Run: headless pygame with SDL's dummy video driver; simulated clock (each Clock.tick advances the game by its frame time, no real sleeping); random seed 0; keys injected as events and as key.get_pressed() state; no mouse input.
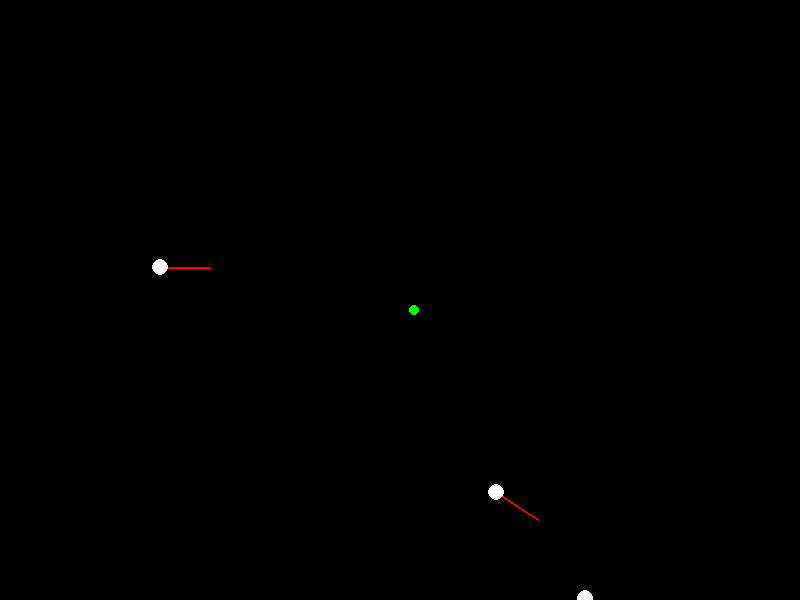
Frame 1 of 4 · flips 1–60 · no input
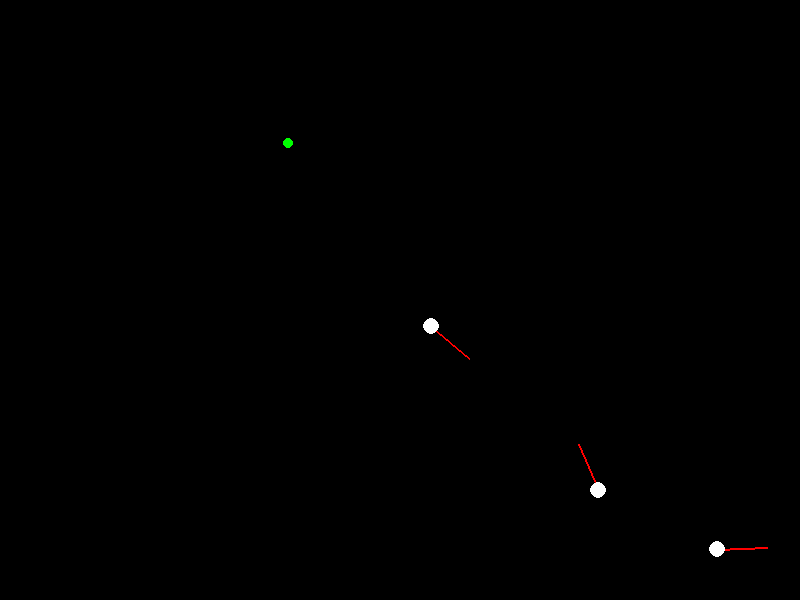
Frame 2 of 4 · flips 61–180 · tapped SPACE, RETURN · held RIGHT (→), D
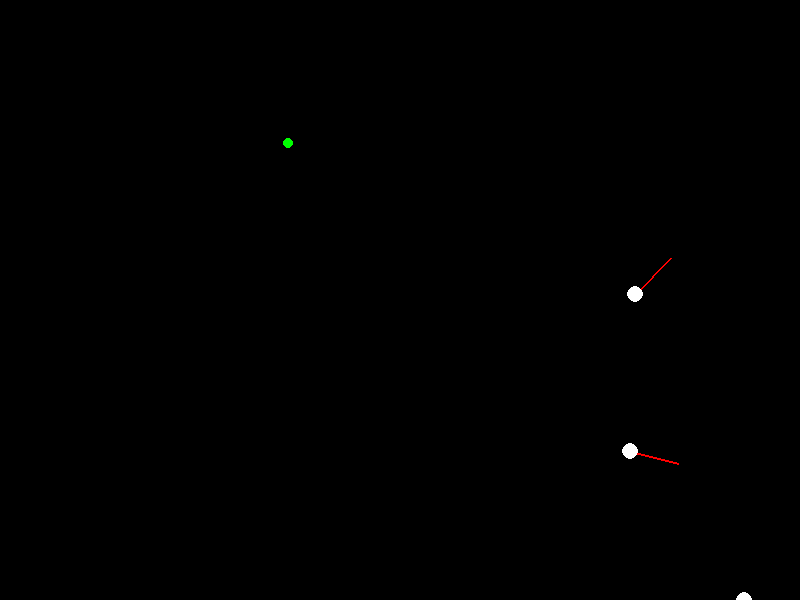
Frame 3 of 4 · flips 181–300 · held DOWN (↓), S
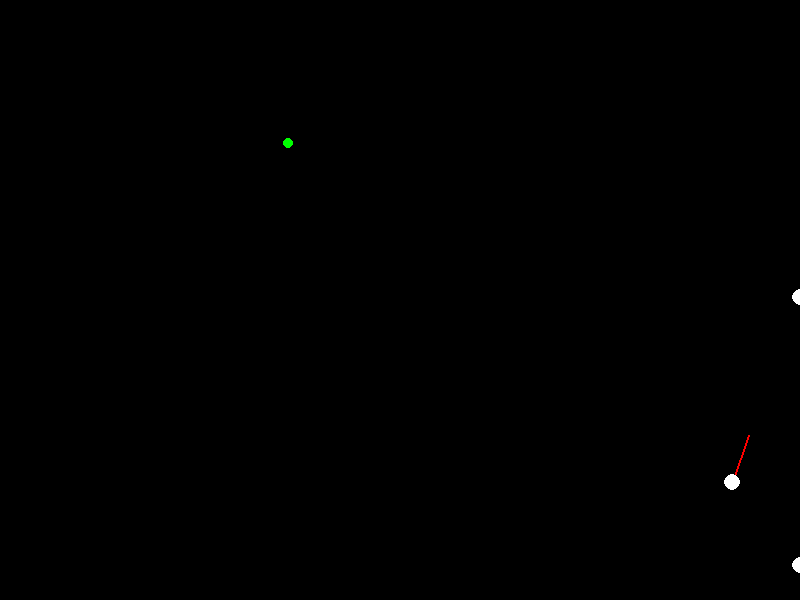
Frame 4 of 4 · flips 301–420 · held LEFT (←), A, UP (↑), W

The pygame program that drew these frames:

'''
press V to display velocity vectors

'''

import pygame
from random import randint
from math import sqrt, pow, sin, cos, pi

vec = pygame.math.Vector2

RAD = pi / 180.0
WIDTH, HEIGHT = 800, 600
SCREEN = pygame.display.set_mode((WIDTH, HEIGHT))
FIND_DISTANCE = 100

# Ants
num_of_ants = 3
ants_vel = []
ants_pos = []

VEL = 2
target = []
wand_counter = []

vec_visibility = True
VEC_LENGTH = 50

for _ in range(num_of_ants):
    ants_pos.append(vec(randint(0, WIDTH), randint(0, HEIGHT)))
    ants_vel.append(vec(1, 0))
    target.append(vec(0, 0))
    wand_counter.append(1)

# Food
num_of_food = 1
foods_pos = []
for _ in range(num_of_food):
    foods_pos.append(vec(randint(0, WIDTH), randint(0, HEIGHT)))
    # food_x.append(WIDTH / 2 - 50)
    # food_y.append(HEIGHT / 2 +50)
################
# -Functions-##
################

# FPS
clock = pygame.time.Clock()


def ants():
    for antt in range(num_of_ants):
        pygame.draw.circle(SCREEN, 'white', [ants_pos[antt].x, ants_pos[antt].y], 8)


def foods():
    for fd in range(num_of_food):
        pygame.draw.circle(SCREEN, 'green', [foods_pos[fd].x, foods_pos[fd].y], 5)


def velocity_vecs():
    for antt in range(num_of_ants):
        pygame.draw.line(SCREEN, 'red', [ants_pos[antt].x, ants_pos[antt].y],
                         [ants_pos[antt].x + ants_vel[antt].x * VEC_LENGTH,
                          ants_pos[antt].y + ants_vel[antt].y * VEC_LENGTH], 2)


def feromon_to_home():
    pass


def feromon_to_food():
    pass


def is_collision(a_pos, b_pos):
    # Calculating the distance between points (Формула расчета дистанции между точками)
    if distance_to(a_pos, b_pos) < 8:
        return True
    else:
        return False


def distance_to(a_pos, b_pos):
    return (a_pos - b_pos).length()


def direction_to(a_pos, b_pos):
    return (b_pos - a_pos).normalize()


# Game Loop

pygame.init()
running = True

while running:
    SCREEN.fill('black')  # Устанавливаем цвет заливки экрана

    for event in pygame.event.get():  # Создаем цикл, перебирающий все происходящие эвенты
        # Если нажимается крестик на окне => игра закрывается
        if event.type == pygame.QUIT:
            running = False

        # Обработка нажатий клавиш
        if event.type == pygame.KEYDOWN:
            if event.key == pygame.K_ESCAPE:
                running = False
            if event.key == pygame.K_LEFT:
                pass
            if event.key == pygame.K_RIGHT:
                pass
            if event.key == pygame.K_SPACE:
                pass
            if event.key == pygame.K_v:
                vec_visibility = not vec_visibility

        if event.type == pygame.KEYUP:
            if event.key == pygame.K_RIGHT or pygame.K_LEFT:
                pass

    # Передвижение муравья
    for ant in range(num_of_ants):  # Задаем угол движения
        ants_pos[ant] += ants_vel[ant] * VEL

        if ants_pos[ant].x <= 0:  # Барьеры слева и справа
            ants_vel[ant] = ants_vel[ant].reflect(vec(1, 0))
            ants_pos[ant].x = 0
        elif ants_pos[ant].x >= WIDTH:
            ants_vel[ant] = ants_vel[ant].reflect(vec(-1, 0))
            ants_pos[ant].x = WIDTH
        elif ants_pos[ant].y <= 0:
            ants_vel[ant] = ants_vel[ant].reflect(vec(0, -1))
            ants_pos[ant].y = 0
        elif ants_pos[ant].y >= HEIGHT:
            ants_vel[ant] = ants_vel[ant].reflect(vec(0, 1))
            ants_pos[ant].y = HEIGHT

        for food in range(num_of_food):
            dist = distance_to(ants_pos[ant],
                               foods_pos[food], )  # distance to food (Определяем дистанцию муравьев о еды)
            if dist <= FIND_DISTANCE:  # Go to food if it in detection radius (Идет к еде если она в радиусе обнаружения)
                ants_vel[ant] = direction_to(ants_pos[ant], foods_pos[food]) * VEL
            else:  # Wandering algorithm (Алгоритм рандомного блуждания)
                if wand_counter[ant] == 1:
                    target[ant] = ants_vel[ant].rotate(randint(-90, 90))
                ants_vel[ant] = target[ant]
                wand_counter[ant] += 1
                if wand_counter[ant] >= 60 * 2:
                    wand_counter[ant] = 1
            # Check collision of the ants with food(Определяем коллизию муравьев с едой)
            if is_collision(ants_pos[ant], foods_pos[food]):
                foods_pos[food].x = randint(0, WIDTH)
                foods_pos[food].y = randint(0, HEIGHT)
    if vec_visibility:
        velocity_vecs()
    foods()
    ants()
    clock.tick(60)
    pygame.display.update()  # Обновляем экран
